Run: headless pygame with SDL's dummy video driver; simulated clock (each Clock.tick advances the game by its frame time, no real sleeping); random seed 0; keys injected as events and as key.get_pressed() state; no mouse input.
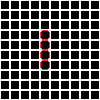
Frame 1 of 4 · flips 1–60 · no input
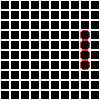
Frame 2 of 4 · flips 61–180 · tapped SPACE, RETURN · held RIGHT (→), D
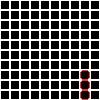
Frame 3 of 4 · flips 181–300 · held DOWN (↓), S
Frame 4 of 4 · flips 301–420 · held LEFT (←), A, UP (↑), W · screen same as frame 2, image omitted

The pygame program that drew these frames:

import pygame, sys
from pygame.locals import *
from enum import Enum

BLACK = (0, 0, 0)
WHITE = (255, 255, 255)
NOTVERYWHITE = (252, 252, 252)
RED = (255, 50, 50)

BLOCK_SIZE = 10

SCREEN_WIDTH = 100
SCREEN_HEIGHT = 100

def DrawGrid(screen):
    for x in range(0, SCREEN_WIDTH, BLOCK_SIZE):
        for y in range(0, SCREEN_HEIGHT, BLOCK_SIZE):
            rect = pygame.Rect(x, y, BLOCK_SIZE, BLOCK_SIZE)
            pygame.draw.rect(screen, WHITE, rect, 1)
        
class Environment(pygame.sprite.Sprite):
    def __init__(self):
        super().__init__()

    def draw(self, surface):
        DrawGrid(surface)

class Snake(pygame.sprite.Sprite):
    def __init__(self):
        super().__init__() 
        self.rect = pygame.Rect(40,40, BLOCK_SIZE, BLOCK_SIZE)
        self.parts = []
        self.speed = BLOCK_SIZE
        self.move_timer = pygame.time.get_ticks()
        self.move_interval = 1000
        self.direction = SnakeDirection.UP

    def update(self, surface):
        pressed_keys = pygame.key.get_pressed()
        hasMoved = False
        now = pygame.time.get_ticks()
        
        if self.rect.top > 0:
            if pressed_keys[K_UP] and hasMoved == False:
                self.direction = SnakeDirection.UP
                hasMoved = True
        if self.rect.bottom < SCREEN_HEIGHT:
            if pressed_keys[K_DOWN] and hasMoved == False:
                self.direction = SnakeDirection.DOWN
                hasMoved = True
        if self.rect.left > 0:
            if pressed_keys[K_LEFT] and hasMoved == False:
                self.direction = SnakeDirection.LEFT
                hasMoved = True
        if self.rect.right < SCREEN_WIDTH:
            if pressed_keys[K_RIGHT] and hasMoved == False:
                self.direction = SnakeDirection.RIGHT
                hasMoved = True
        x, y = getSnakeMovingParams(self.direction)
        self.moveTheDamnSnake(now, x, y)

    def draw(self, surface):
        pygame.draw.rect(surface, RED, self.rect, 1, 3)
        for part in self.parts:
            part.draw(surface)
    def addPart(self, snakePart):
        print(len(self.parts))
        self.parts.append(snakePart)
    def removePart(self):
        self.parts.pop()
    def moveTheDamnSnake(self, now, x, y):
        if now - self.move_timer > self.move_interval:
            self.rect.move_ip(x, y)
            moveParts(x, y, self.parts, self.direction)
            self.move_timer = now

class SnakePart(pygame.sprite.Sprite):
    def __init__(self, position):
        super().__init__() 
        self.position = position
        self.rect = pygame.Rect(40,40+(BLOCK_SIZE*self.position), BLOCK_SIZE, BLOCK_SIZE)
        self.direction = SnakeDirection.UP

    def draw(self, surface):
        pygame.draw.rect(surface, RED, self.rect, 1, 3)

class SnakeDirection(Enum):
    UP = 1
    RIGHT = 2
    DOWN = 3
    LEFT = 4

def moveParts(x, y, parts, newDirection):
    for idPart, part in enumerate(parts, start=1):
        part.rect.move_ip(x, y)
        part.direction = parts[idPart-1].direction
    parts[0].direction = newDirection
    return

def getSnakeMovingParams(snakeDirection):
    if(snakeDirection == SnakeDirection.UP):
        return (0, -BLOCK_SIZE)
    if(snakeDirection == SnakeDirection.DOWN):
        return (0, BLOCK_SIZE)
    if(snakeDirection == SnakeDirection.RIGHT):
        return (BLOCK_SIZE, 0)
    if(snakeDirection == SnakeDirection.LEFT):
        return (-BLOCK_SIZE, 0)

def main():
    pygame.init()
    FPS = 30
    FramePerSec = pygame.time.Clock()
    pygame.display.set_caption("snake")
    screen = pygame.display.set_mode((SCREEN_WIDTH, SCREEN_HEIGHT))

    E = Environment()
    S = Snake()
    SP1 = SnakePart(1)
    SP2 = SnakePart(2)
    SP3 = SnakePart(3)
    #pygame.Rect.union(S.rect, SP1.rect)
    S.parts.append(SP1)
    S.parts.append(SP2)
    S.parts.append(SP3)

    while True:
        for event in pygame.event.get():
            if event.type == QUIT:
                pygame.quit()
                sys.exit()
        S.update(screen)
        
        screen.fill(BLACK)
        E.draw(screen)
        S.draw(screen)
            
        pygame.display.update()
        FramePerSec.tick(FPS)

if __name__=="__main__":
    main()
